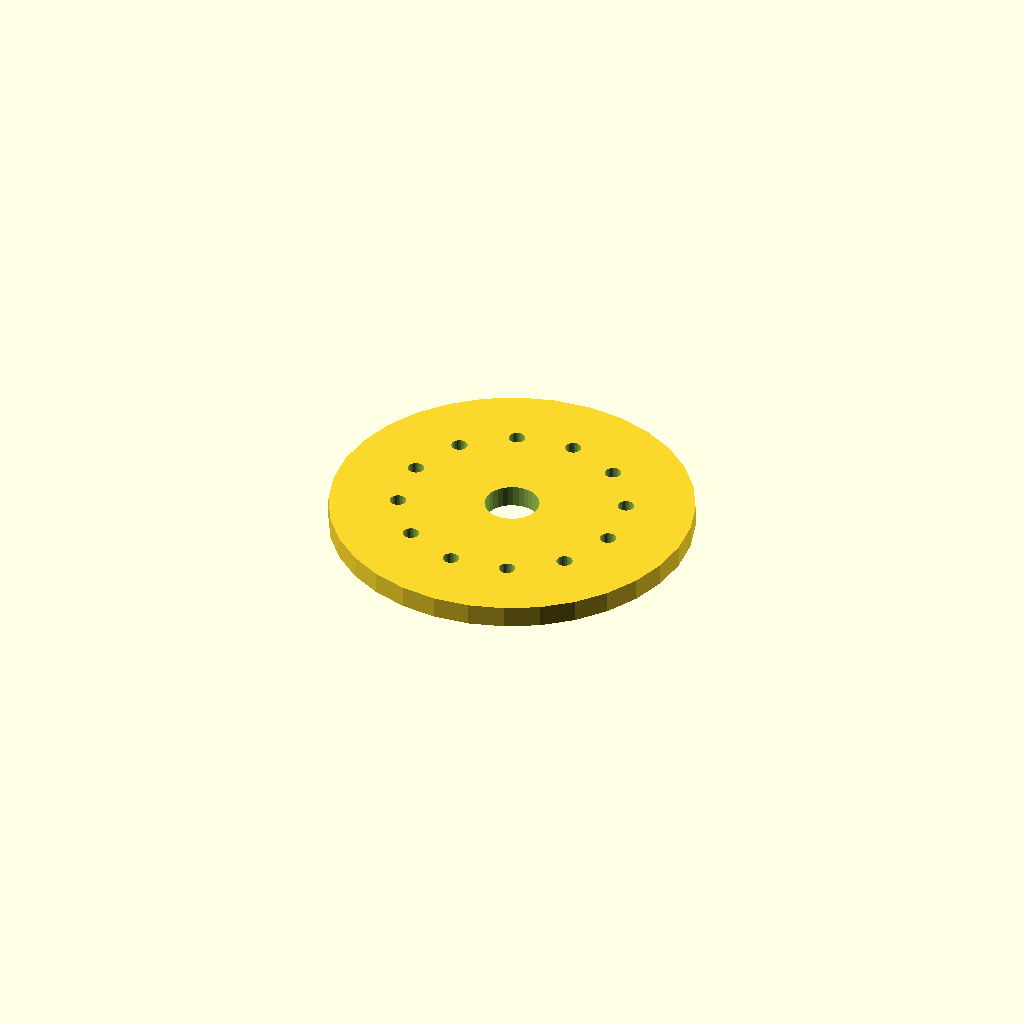
Cell 1: rendered with the file's own defaults.
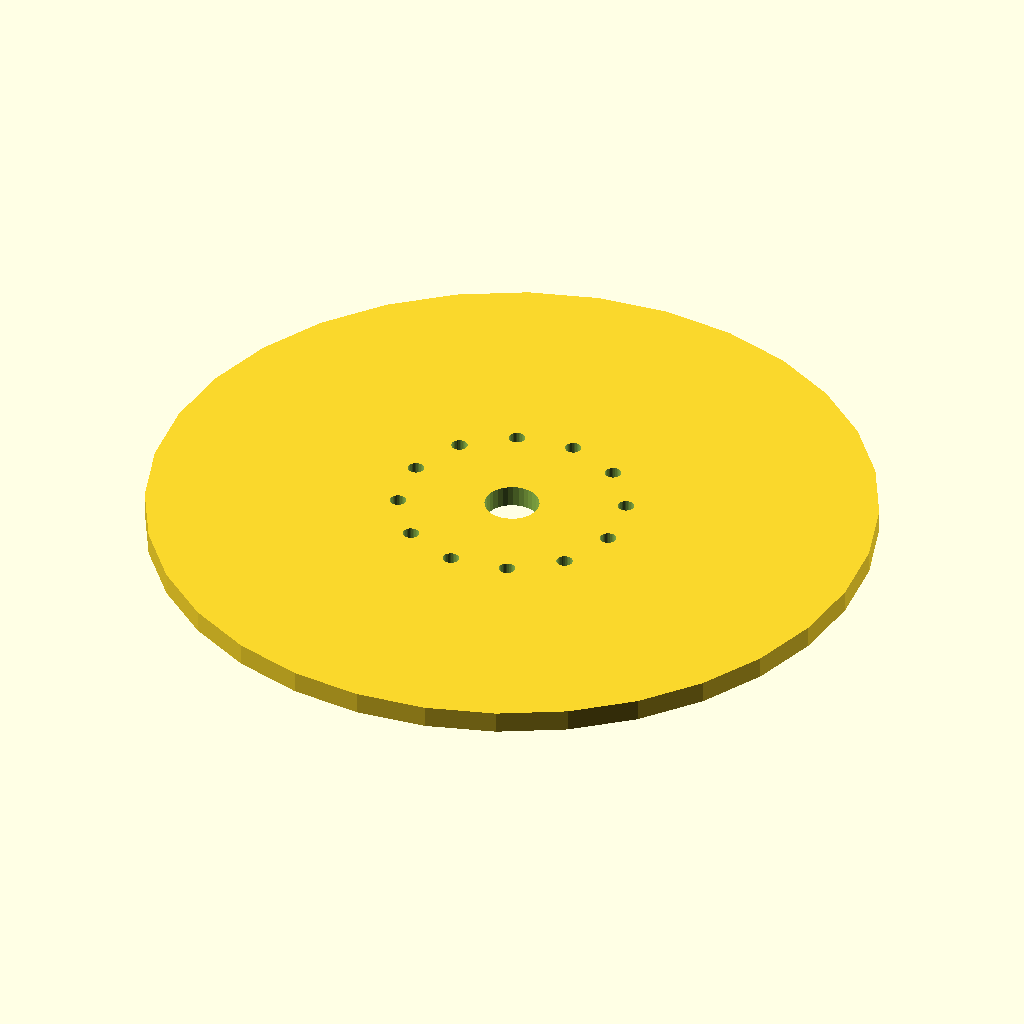
Cell 2: the same model with flange_d = 200.
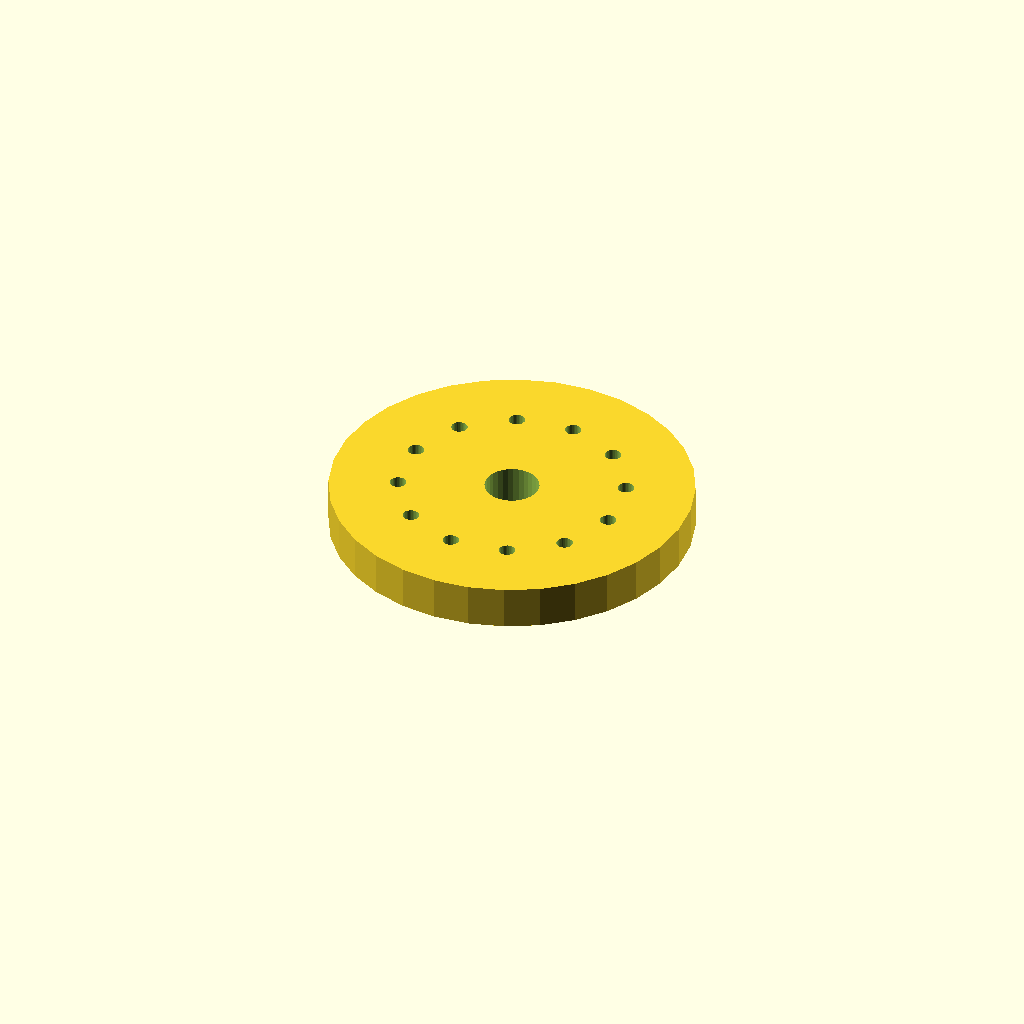
Cell 3: the same model with thickness = 12.
One fixed orthographic camera (rotation 55°, 0°, 25°; colour scheme Cornfield) for every cell.
The OpenSCAD source (optional_data/data/place1/boltcircles/part_0028.scad):
$fn = 32;

// ----------------------------------------------------------------------
// Flange Ø100 x 6
// 12 holes on a Ø62 bolt circle, bolted joints
// ----------------------------------------------------------------------

// --- parameters (mm) ---
flange_d = 100;    // outside diameter of the flange
thickness = 6;     // flange thickness
holes = 12;        // number of bolt holes
pcd = 62;          // bolt circle diameter
start_deg = 22.5;  // angle of the first hole, from +X
hole_d = 4.5;      // bolt hole diameter
bore_d = 15;       // central through bore
hub_d = 27;        // hub outside diameter
hub_h = 0;         // hub height above the flange face (0 = no hub)

// --- derived feature positions (mm) ---
height = thickness + hub_h;  // = 6   overall height of the part
pcd_r = pcd / 2;             // = 31   bolt circle radius
hole_step = 360 / holes;     // = 30   angular pitch
feature_centers = [
  [pcd_r * cos(start_deg + 0 * hole_step), pcd_r * sin(start_deg + 0 * hole_step)],
  [pcd_r * cos(start_deg + 1 * hole_step), pcd_r * sin(start_deg + 1 * hole_step)],
  [pcd_r * cos(start_deg + 2 * hole_step), pcd_r * sin(start_deg + 2 * hole_step)],
  [pcd_r * cos(start_deg + 3 * hole_step), pcd_r * sin(start_deg + 3 * hole_step)],
  [pcd_r * cos(start_deg + 4 * hole_step), pcd_r * sin(start_deg + 4 * hole_step)],
  [pcd_r * cos(start_deg + 5 * hole_step), pcd_r * sin(start_deg + 5 * hole_step)],
  [pcd_r * cos(start_deg + 6 * hole_step), pcd_r * sin(start_deg + 6 * hole_step)],
  [pcd_r * cos(start_deg + 7 * hole_step), pcd_r * sin(start_deg + 7 * hole_step)],
  [pcd_r * cos(start_deg + 8 * hole_step), pcd_r * sin(start_deg + 8 * hole_step)],
  [pcd_r * cos(start_deg + 9 * hole_step), pcd_r * sin(start_deg + 9 * hole_step)],
  [pcd_r * cos(start_deg + 10 * hole_step), pcd_r * sin(start_deg + 10 * hole_step)],
  [pcd_r * cos(start_deg + 11 * hole_step), pcd_r * sin(start_deg + 11 * hole_step)]
];   // bolt hole centres on the pitch circle

// flange disc, every hole and the bore cut straight through
difference() {
  union() {
    cylinder(d = flange_d, h = thickness);
  }
  translate([0, 0, -1]) cylinder(d = bore_d, h = height + 2);  // bore, through
  for (centre = feature_centers)
    translate([centre[0], centre[1], -1]) cylinder(d = hole_d, h = thickness + 2);
}
Parameter table extracted from the source (name, type, default, range or options):
flange_d: number, default 100
thickness: number, default 6
holes: number, default 12
pcd: number, default 62
start_deg: number, default 22.5
hole_d: number, default 4.5
bore_d: number, default 15
hub_d: number, default 27
hub_h: number, default 0
